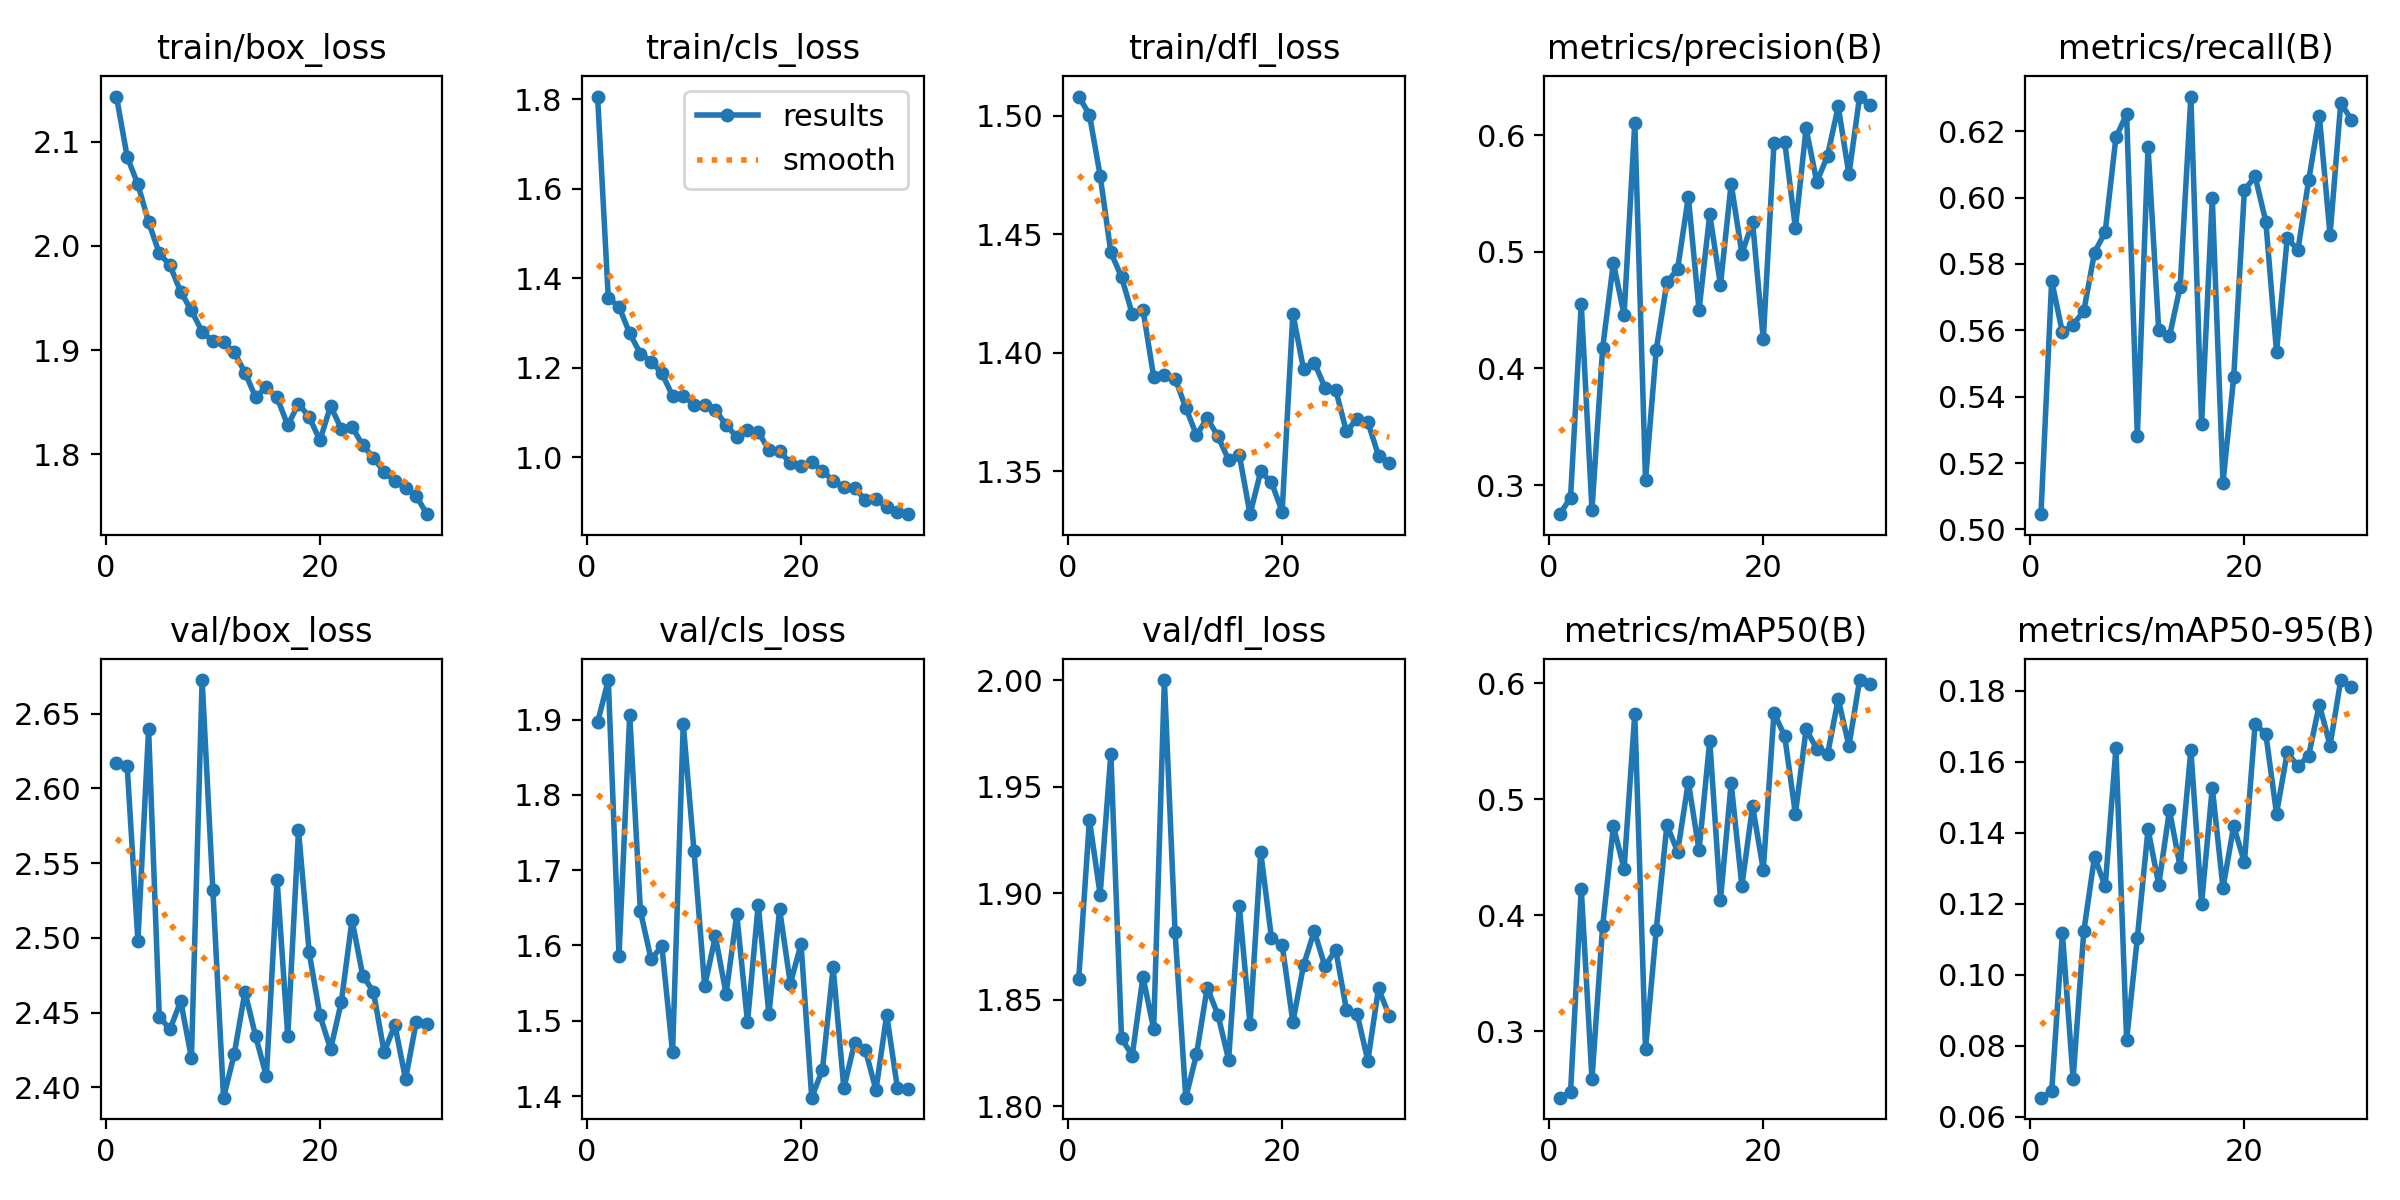

The data file committed next to this chart (first rows):
epoch, train/box_loss, train/cls_loss, train/dfl_loss, metrics/precision(B), metrics/recall(B), metrics/mAP50(B), metrics/mAP50-95(B), val/box_loss, val/cls_loss, val/dfl_loss, lr/pg0, lr/pg1, lr/pg2
1, 2.143, 1.806, 1.508, 0.275, 0.5046, 0.2425, 0.0654, 2.617, 1.896, 1.86, 0.0006644, 0.0006644, 0.0006644
2, 2.085, 1.356, 1.5, 0.2892, 0.575, 0.2475, 0.06718, 2.615, 1.952, 1.935, 0.001287, 0.001287, 0.001287
3, 2.059, 1.337, 1.475, 0.4554, 0.5593, 0.4229, 0.1118, 2.498, 1.587, 1.899, 0.001866, 0.001866, 0.001866
4, 2.023, 1.277, 1.442, 0.2787, 0.5617, 0.2586, 0.07072, 2.64, 1.906, 1.965, 0.001802, 0.001802, 0.001802
5, 1.993, 1.232, 1.432, 0.4176, 0.5658, 0.3908, 0.1123, 2.447, 1.645, 1.832, 0.001802, 0.001802, 0.001802
6, 1.981, 1.214, 1.416, 0.4904, 0.5834, 0.4768, 0.1333, 2.439, 1.581, 1.824, 0.001736, 0.001736, 0.001736
7, 1.956, 1.188, 1.418, 0.4459, 0.5896, 0.4399, 0.1249, 2.458, 1.599, 1.861, 0.00167, 0.00167, 0.00167
8, 1.938, 1.137, 1.39, 0.6107, 0.6181, 0.5739, 0.1638, 2.42, 1.458, 1.836, 0.001604, 0.001604, 0.001604
9, 1.918, 1.138, 1.391, 0.304, 0.6251, 0.2841, 0.08165, 2.672, 1.894, 2, 0.001538, 0.001538, 0.001538
10, 1.909, 1.118, 1.389, 0.4158, 0.5282, 0.387, 0.1104, 2.532, 1.726, 1.882, 0.001472, 0.001472, 0.001472
11, 1.907, 1.117, 1.377, 0.4737, 0.6152, 0.4778, 0.141, 2.393, 1.546, 1.804, 0.001406, 0.001406, 0.001406
12, 1.898, 1.107, 1.365, 0.4852, 0.5599, 0.4547, 0.1254, 2.422, 1.612, 1.824, 0.00134, 0.00134, 0.00134
13, 1.879, 1.071, 1.372, 0.5471, 0.5582, 0.5149, 0.1464, 2.464, 1.536, 1.856, 0.001274, 0.001274, 0.001274
14, 1.855, 1.046, 1.365, 0.4501, 0.5731, 0.4559, 0.1304, 2.434, 1.641, 1.843, 0.001208, 0.001208, 0.001208
15, 1.865, 1.062, 1.355, 0.532, 0.6304, 0.5505, 0.1633, 2.407, 1.498, 1.822, 0.001142, 0.001142, 0.001142
16, 1.855, 1.058, 1.357, 0.4716, 0.5317, 0.4131, 0.1201, 2.539, 1.654, 1.894, 0.001076, 0.001076, 0.001076
17, 1.828, 1.016, 1.332, 0.5583, 0.5999, 0.5137, 0.1528, 2.434, 1.509, 1.839, 0.00101, 0.00101, 0.00101
18, 1.849, 1.015, 1.35, 0.4984, 0.5141, 0.4253, 0.1245, 2.572, 1.648, 1.919, 0.000944, 0.000944, 0.000944
19, 1.836, 0.9861, 1.345, 0.5255, 0.5458, 0.494, 0.1419, 2.49, 1.549, 1.879, 0.000878, 0.000878, 0.000878
20, 1.813, 0.9806, 1.333, 0.4248, 0.6022, 0.4391, 0.1317, 2.448, 1.602, 1.876, 0.000812, 0.000812, 0.000812
21, 1.846, 0.9899, 1.417, 0.5931, 0.6063, 0.5746, 0.1707, 2.425, 1.398, 1.84, 0.000746, 0.000746, 0.000746
22, 1.825, 0.9696, 1.393, 0.5945, 0.5927, 0.5545, 0.1679, 2.457, 1.435, 1.866, 0.00068, 0.00068, 0.00068
23, 1.827, 0.9477, 1.396, 0.5203, 0.5535, 0.4875, 0.1454, 2.512, 1.571, 1.882, 0.000614, 0.000614, 0.000614
24, 1.809, 0.933, 1.385, 0.6058, 0.5877, 0.5604, 0.1627, 2.475, 1.411, 1.866, 0.000548, 0.000548, 0.000548
25, 1.797, 0.9311, 1.384, 0.5598, 0.5842, 0.5433, 0.1588, 2.464, 1.47, 1.874, 0.000482, 0.000482, 0.000482
26, 1.783, 0.905, 1.367, 0.5824, 0.6052, 0.5387, 0.1618, 2.424, 1.462, 1.845, 0.000416, 0.000416, 0.000416
27, 1.774, 0.9064, 1.372, 0.6247, 0.6246, 0.5865, 0.1762, 2.442, 1.408, 1.843, 0.00035, 0.00035, 0.00035
28, 1.768, 0.8893, 1.371, 0.5663, 0.5887, 0.5461, 0.1646, 2.405, 1.508, 1.821, 0.000284, 0.000284, 0.000284
29, 1.76, 0.8767, 1.357, 0.6331, 0.6285, 0.6029, 0.1831, 2.444, 1.411, 1.855, 0.000218, 0.000218, 0.000218
30, 1.743, 0.8728, 1.353, 0.626, 0.6234, 0.5996, 0.1811, 2.442, 1.409, 1.843, 0.000152, 0.000152, 0.000152
